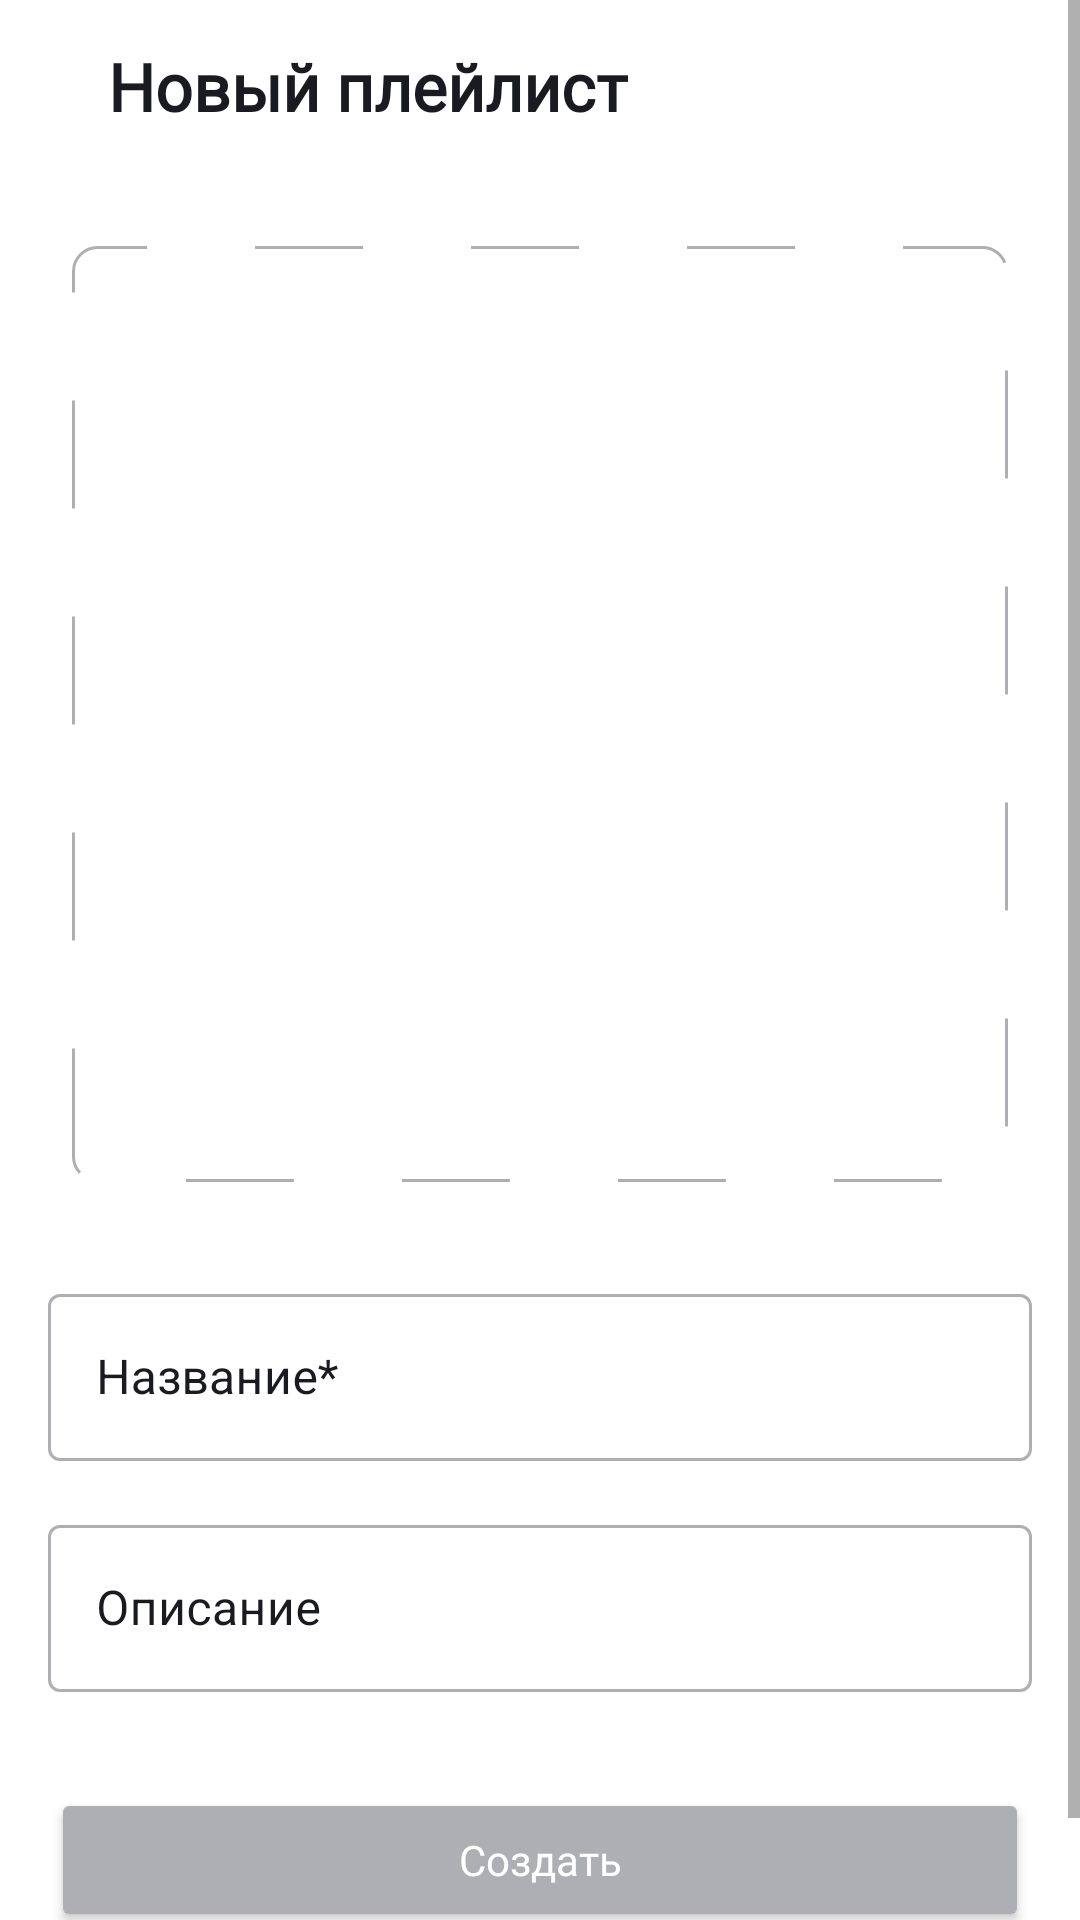

Write the Android layout XML for this screen, with the resource values it uses.
<!-- AndroidManifest.xml: application theme Theme.PlaylistMaker -->
<!-- res/layout/fragment_create_play_list.xml -->
<?xml version="1.0" encoding="utf-8"?>
<ScrollView
xmlns:android="http://schemas.android.com/apk/res/android"
xmlns:app="http://schemas.android.com/apk/res-auto"
xmlns:tools="http://schemas.android.com/tools"
android:layout_width="match_parent"
android:layout_height="match_parent"
tools:context="com.example.playlistmaker.ui.media.fragment.edit.CreatePlayListFragment"
style="@style/colorAllScreen">

<androidx.constraintlayout.widget.ConstraintLayout
    android:layout_width="match_parent"
    android:layout_height="wrap_content">

    <Toolbar
        android:id="@+id/toolbar"
        android:layout_width="match_parent"
        android:layout_height="wrap_content"
        app:layout_constraintEnd_toEndOf="parent"
        app:layout_constraintStart_toStartOf="parent"
        app:layout_constraintTop_toTopOf="parent">

        <ImageView
            android:id="@+id/back"
            style="@style/toolbar_image" />

        <TextView
            style="@style/toolbar_text"
            android:text="@string/newPlaylist" />
    </Toolbar>

    <ImageView
        android:id="@+id/playlistPlaceHolder"
        android:layout_width="wrap_content"
        android:layout_height="wrap_content"
        android:layout_marginStart="0dp"
        android:layout_marginTop="0dp"
        android:layout_marginEnd="0dp"
        android:src="@drawable/add_photo"
        app:cornerRadius="8dp"
        app:layout_constraintBottom_toBottomOf="@+id/playlistCover"
        app:layout_constraintDimensionRatio="h, 1:1"
        app:layout_constraintEnd_toEndOf="@+id/playlistCover"
        app:layout_constraintStart_toStartOf="@+id/playlistCover"
        app:layout_constraintTop_toTopOf="@+id/playlistCover" />


    <ImageView
        android:id="@+id/playlistCover"
        android:layout_width="match_parent"
        android:layout_height="0dp"
        android:layout_marginStart="24dp"
        android:layout_marginTop="26dp"
        android:layout_marginEnd="24dp"
        android:background="@drawable/add_photo_background"
        app:cornerRadius="8dp"
        app:layout_constraintDimensionRatio="h, 1:1"
        app:layout_constraintEnd_toEndOf="parent"
        app:layout_constraintStart_toStartOf="parent"
        app:layout_constraintTop_toBottomOf="@+id/toolbar" />


    <com.google.android.material.textfield.TextInputLayout
        android:id="@+id/playlistName"
        style="@style/Widget.MaterialComponents.TextInputLayout.OutlinedBox"
        android:layout_width="match_parent"
        android:layout_height="wrap_content"
        android:layout_marginStart="16dp"
        android:layout_marginTop="32dp"
        android:layout_marginEnd="16dp"
        android:fontFamily="@font/ys_display_regular"
        android:imeOptions="actionDone"
        android:inputType="text"
        android:maxLength="35"
        android:maxLines="1"
        android:minHeight="54dp"
        android:singleLine="true"
        android:textColor="?attr/colorOnSecondary"
        android:textColorHint="?attr/colorOnSecondary"
        android:textSize="16sp"
        app:boxStrokeColor="@animator/text_input_layout_stroke_colors"
        app:hintTextColor="#3772E7"
        app:layout_constraintEnd_toEndOf="parent"
        app:layout_constraintStart_toStartOf="parent"
        app:layout_constraintTop_toBottomOf="@+id/playlistCover">

        <com.google.android.material.textfield.TextInputEditText
            android:id="@+id/playlistNameEditText"
            android:layout_width="match_parent"
            android:layout_height="wrap_content"
            android:hint="@string/title"
            android:imeOptions="actionDone"
            android:inputType="text"
            android:maxLength="35"
            android:maxLines="1"
            android:textColor="?attr/colorOnSecondary"
            android:textColorHint="?attr/colorOnSecondary"
            app:boxStrokeColor="@animator/text_input_layout_stroke_colors"
            app:hintTextColor="#3772E7" />
    </com.google.android.material.textfield.TextInputLayout>

    <com.google.android.material.textfield.TextInputLayout
        android:id="@+id/playlistDescription"
        style="@style/Widget.MaterialComponents.TextInputLayout.OutlinedBox"
        android:layout_width="match_parent"
        android:layout_height="wrap_content"
        android:layout_marginStart="16dp"
        android:layout_marginTop="16dp"
        android:layout_marginEnd="16dp"
        android:fontFamily="@font/ys_display_regular"
        android:imeOptions="actionDone"
        android:inputType="text"
        android:maxLength="35"
        android:maxLines="1"
        android:minHeight="54dp"
        android:singleLine="true"
        android:textColor="?attr/colorOnSecondary"
        android:textColorHint="?attr/colorOnSecondary"
        android:textSize="16sp"
        app:boxStrokeColor="@animator/text_input_layout_stroke_colors"
        app:hintTextColor="#3772E7"
        app:layout_constraintEnd_toEndOf="parent"
        app:layout_constraintStart_toStartOf="parent"
        app:layout_constraintTop_toBottomOf="@+id/playlistName">

        <com.google.android.material.textfield.TextInputEditText
            android:id="@+id/playlistDescriptEditText"
            android:layout_width="match_parent"
            android:layout_height="wrap_content"
            android:hint="@string/description"
            android:imeOptions="actionDone"
            android:inputType="text"
            android:maxLength="35"
            android:maxLines="1"
            android:textColor="?attr/colorOnSecondary"
            android:textColorHint="?attr/colorOnSecondary"
            app:hintTextColor="#3772E7" />
    </com.google.android.material.textfield.TextInputLayout>

    <Button
        android:id="@+id/createButton"
        android:layout_width="match_parent"
        android:layout_height="wrap_content"
        android:layout_marginHorizontal="17dp"
        android:layout_marginVertical="32dp"
        android:backgroundTint="#AEAFB4"
        android:fontFamily="@font/ys_display_medium"
        android:text="@string/Create"
        android:textAllCaps="false"
        android:textColor="#fff"
        android:textSize="14sp"
        app:cornerRadius="8dp"
        app:layout_constraintBottom_toBottomOf="parent"
        app:layout_constraintEnd_toEndOf="parent"
        app:layout_constraintStart_toStartOf="parent"
        app:layout_constraintTop_toBottomOf="@+id/playlistDescription" />

</androidx.constraintlayout.widget.ConstraintLayout>
</ScrollView>
<!-- resources referenced by this layout -->
<resources>
  <!-- drawable add_photo_background (drawable) -->
  <shape xmlns:android="http://schemas.android.com/apk/res/android"
      android:shape="rectangle">
  
      <stroke
          android:color="@color/light_grey"
          android:width="1dp"
          android:dashWidth="36dp"
          android:dashGap="36dp"/>
  
      <corners android:radius="8dp"/>
  </shape>
  <string name="Create">Создать</string>
  <string name="description">Описание</string>
  <string name="newPlaylist">Новый плейлист</string>
  <string name="title">Название*</string>
  <style name="colorAllScreen">
          <item name="android:background">@color/white</item>
      </style>
  <style name="toolbar_image">
          <item name="android:layout_width">wrap_content</item>
          <item name="android:layout_height">wrap_content</item>
          <item name="tint">@color/text_main</item>
          <item name="android:layout_gravity">start</item>
          <item name="android:layout_marginStart">20dp</item>
          <item name="android:layout_marginTop">20dp</item>
          <item name="android:src">@drawable/button</item>
      </style>
  <style name="toolbar_text">
          <item name="android:layout_width">wrap_content</item>
          <item name="android:layout_height">wrap_content</item>
          <item name="android:textSize">22sp</item>
          <item name="android:textStyle">bold</item>
          <item name="android:layout_marginStart">16dp</item>
          <item name="android:layout_marginTop">14dp</item>
          <item name="android:fontFamily">@font/ys_display_medium</item>
          <item name="android:textColor">@color/text_main</item>
      </style>
  <style name="Theme.PlaylistMaker" parent="Theme.MaterialComponents.DayNight.NoActionBar">
          
          <item name="colorPrimary">@color/purple_500</item>
          <item name="colorPrimaryVariant">@color/text_main</item>
          <item name="colorOnPrimary">@color/white</item>
          
          <item name="colorSecondary">@color/white</item>
          <item name="colorSecondaryVariant">@color/text_main</item>
          <item name="colorOnSecondary">@color/text_main</item>
          
          <item name="android:statusBarColor">?attr/colorPrimaryVariant</item>
          
      </style>
  <color name="light_grey">#AEAFB4</color>
  <color name="white">#FFFFFFFF</color>
  <color name="text_main">#1A1B22</color>
  <color name="purple_500">#FF6200EE</color>
</resources>
